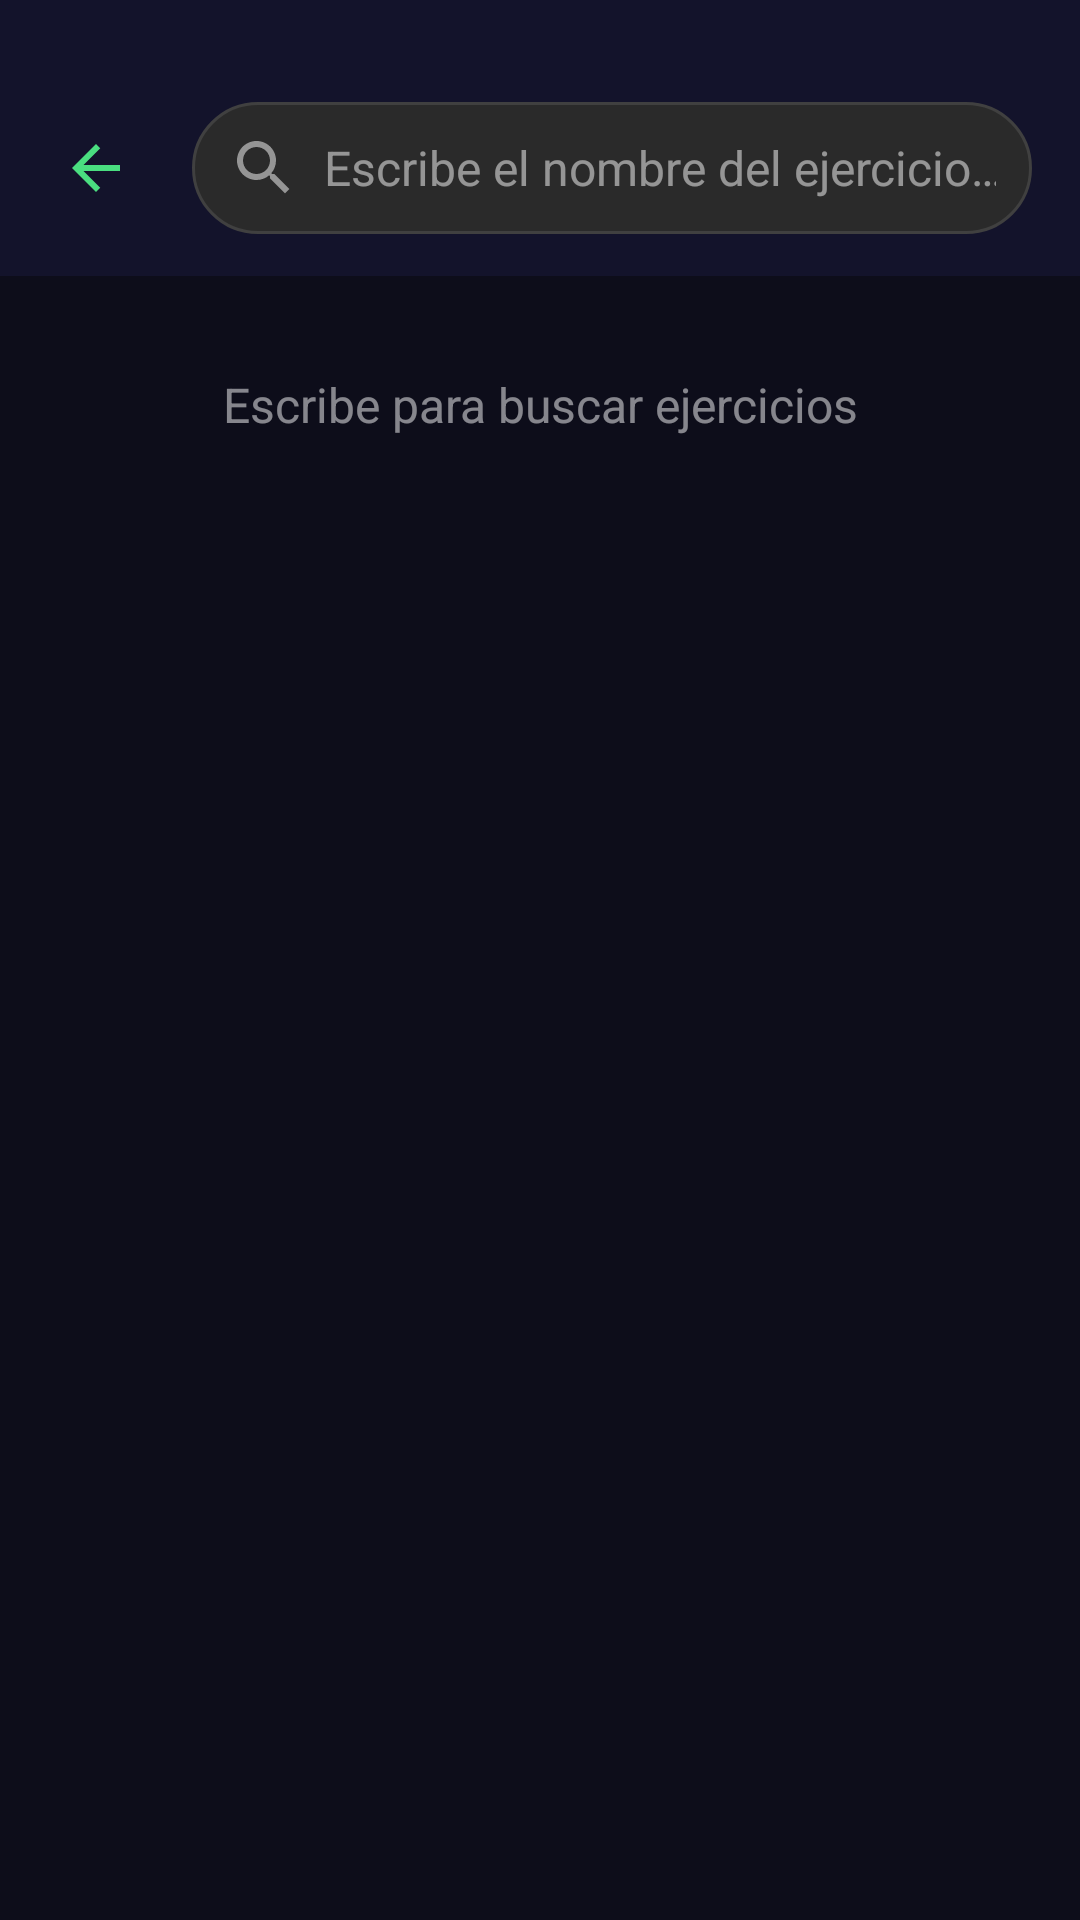

Produce the Android XML layout that renders to this screen, including the resource entries it uses.
<!-- AndroidManifest.xml: application theme Theme.GimnasioPro -->
<!-- res/layout/activity_buscar_ejercicios.xml -->
<?xml version="1.0" encoding="utf-8"?>

<LinearLayout xmlns:android="http://schemas.android.com/apk/res/android"
    xmlns:app="http://schemas.android.com/apk/res-auto"
    xmlns:tools="http://schemas.android.com/tools"
    android:layout_width="match_parent"
    android:layout_height="match_parent"
    android:orientation="vertical"
    android:fitsSystemWindows="true"
    tools:context=".BuscarEjerciciosActivity">

    
    <LinearLayout
        android:layout_width="match_parent"
        android:layout_height="wrap_content"
        android:orientation="horizontal"
        android:gravity="center_vertical"
        android:paddingStart="8dp"
        android:paddingEnd="16dp"
        android:paddingBottom="12dp"
        android:paddingTop="32dp"
        android:background="@color/darker_green_header">

        <ImageButton
            android:id="@+id/btnBack"
            android:layout_width="48dp"
            android:layout_height="48dp"
            android:background="?attr/selectableItemBackgroundBorderless"
            android:src="@drawable/ic_arrow_back"
            android:contentDescription="@string/btn_volver"
            android:scaleType="centerInside"
            android:clickable="true"
            android:focusable="true" />

        
        <EditText
            android:id="@+id/etBuscar"
            android:layout_width="0dp"
            android:layout_height="44dp"
            android:layout_weight="1"
            android:layout_marginStart="8dp"
            android:background="@drawable/bg_search_field"
            android:drawableStart="@drawable/ic_search"
            android:drawablePadding="8dp"
            android:hint="@string/hint_buscar_ejercicio"
            android:inputType="text"
            android:maxLines="1"
            android:imeOptions="actionSearch"
            android:paddingStart="12dp"
            android:paddingEnd="12dp"
            android:textColor="@color/white"
            android:textColorHint="@color/hint_text"
            android:textSize="16sp"
            app:drawableTint="@color/hint_text" />
    </LinearLayout>

    
    <TextView
        android:id="@+id/tvNoResultados"
        android:layout_width="match_parent"
        android:layout_height="wrap_content"
        android:gravity="center"
        android:padding="32dp"
        android:text="@string/sin_resultados_busqueda"
        android:textColor="@color/hint_text"
        android:textSize="16sp"
        android:visibility="gone" />

    
    <TextView
        android:id="@+id/tvEscribeParaBuscar"
        android:layout_width="match_parent"
        android:layout_height="wrap_content"
        android:gravity="center"
        android:padding="32dp"
        android:text="Escribe para buscar ejercicios"
        android:textColor="@color/hint_text"
        android:textSize="16sp"
        android:visibility="visible" />

    
    <androidx.recyclerview.widget.RecyclerView
        android:id="@+id/rvResultados"
        android:layout_width="match_parent"
        android:layout_height="0dp"
        android:layout_weight="1"
        android:clipToPadding="false"
        android:padding="8dp" />

    
    <LinearLayout
        android:id="@+id/layoutSeleccion"
        android:layout_width="match_parent"
        android:layout_height="wrap_content"
        android:orientation="horizontal"
        android:gravity="center"
        android:padding="12dp"
        android:background="@color/darker_green_header"
        android:visibility="gone">

        <TextView
            android:id="@+id/tvContadorSeleccion"
            android:layout_width="wrap_content"
            android:layout_height="wrap_content"
            android:textColor="@color/white"
            android:textSize="14sp"
            android:layout_marginEnd="16dp" />

        <Button
            android:id="@+id/btnCancelarSeleccion"
            android:layout_width="wrap_content"
            android:layout_height="wrap_content"
            android:text="@string/btn_cancelar"
            android:textSize="12sp"
            style="@style/Widget.MaterialComponents.Button.OutlinedButton" />

        <Button
            android:id="@+id/btnGuardarSeleccion"
            android:layout_width="wrap_content"
            android:layout_height="wrap_content"
            android:layout_marginStart="8dp"
            android:text="@string/btn_guardar"
            android:textSize="12sp"
            style="@style/Widget.MaterialComponents.Button" />
    </LinearLayout>

</LinearLayout>
<!-- resources referenced by this layout -->
<resources>
  <color name="darker_green_header">@color/dark_background_secondary</color>
  <color name="hint_text">#80FFFFFF</color>
  <color name="white">#FFFFFFFF</color>
  <!-- drawable bg_search_field (drawable) -->
  <?xml version="1.0" encoding="utf-8"?>
  
  <shape xmlns:android="http://schemas.android.com/apk/res/android"
      android:shape="rectangle">
      <solid android:color="#2A2A2A" />
      <corners android:radius="22dp" />
      <stroke
          android:width="1dp"
          android:color="#404040" />
  </shape>
  <!-- drawable ic_arrow_back (drawable) -->
  <?xml version="1.0" encoding="utf-8"?>
  
  <vector xmlns:android="http://schemas.android.com/apk/res/android"
      android:width="24dp"
      android:height="24dp"
      android:viewportWidth="24"
      android:viewportHeight="24"
      android:tint="@color/electric_green_button">
      <path
          android:fillColor="@android:color/white"
          android:pathData="M20,11H7.83l5.59,-5.59L12,4l-8,8 8,8 1.41,-1.41L7.83,13H20v-2z"/>
  </vector>
  <!-- drawable ic_search (drawable) -->
  <vector xmlns:android="http://schemas.android.com/apk/res/android"
      android:width="24dp"
      android:height="24dp"
      android:viewportWidth="24"
      android:viewportHeight="24">
      <path
          android:fillColor="@color/text_muted"
          android:pathData="M15.5,14h-0.79l-0.28,-0.27C15.41,12.59 16,11.11 16,9.5 16,5.91 13.09,3 9.5,3S3,5.91 3,9.5 5.91,16 9.5,16c1.61,0 3.09,-0.59 4.23,-1.57l0.27,0.28v0.79l5,4.99L20.49,19l-4.99,-5zM9.5,14C7.01,14 5,11.99 5,9.5S7.01,5 9.5,5 14,7.01 14,9.5 11.99,14 9.5,14z"/>
  </vector>
  <string name="btn_cancelar">Cancelar</string>
  <string name="btn_guardar">Guardar</string>
  <string name="btn_volver">Volver</string>
  <string name="hint_buscar_ejercicio">Escribe el nombre del ejercicio…</string>
  <string name="sin_resultados_busqueda">No se encontraron ejercicios</string>
  <style name="Theme.GimnasioPro" parent="Theme.MaterialComponents.Light.NoActionBar">
          
          <item name="colorPrimary">@color/electric_green_button</item>
          <item name="colorPrimaryDark">@color/dark_green_background</item>
          <item name="colorAccent">@color/electric_green_button</item>
          <item name="colorOnPrimary">@color/text_on_button</item>
          <item name="android:windowBackground">@color/dark_green_background</item>
          <item name="android:statusBarColor">@color/dark_green_background</item>
          <item name="android:navigationBarColor">@color/dark_green_background</item>
          <item name="android:fitsSystemWindows">true</item>
  
      </style>
  <color name="dark_background_secondary">#13132B</color>
  <color name="electric_green_button">@color/accent_green</color>
  <color name="text_muted">@color/text_secondary</color>
  <color name="dark_green_background">@color/dark_background</color>
  <color name="text_on_button">#FF000000</color>
  <color name="accent_green">#4ADE80</color>
  <color name="text_secondary">#A1A1AA</color>
  <color name="dark_background">#0D0D1A</color>
</resources>
